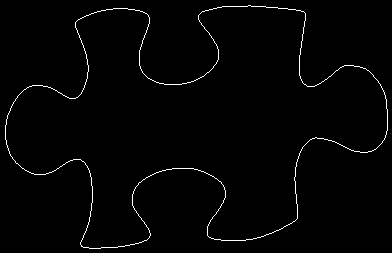

The table this chart was drawn from, first rows:
5, 125
5, 126
5, 127
5, 128
5, 129
5, 130
5, 131
5, 132
5, 133
5, 134
5, 135
5, 136
5, 137
5, 138
5, 139
6, 140
6, 141
6, 142
6, 143
6, 144
7, 145
7, 146
7, 147
8, 148
8, 149
8, 150
9, 151
9, 152
9, 153
10, 154
10, 155
11, 156
12, 157
12, 158
13, 159
14, 160
15, 161
15, 162
16, 163
17, 163
18, 164
19, 165
20, 166
21, 167
22, 168
23, 168
24, 169
25, 170
26, 170
27, 171
28, 171
29, 172
30, 172
31, 173
32, 173
33, 173
34, 174
35, 174
36, 174
37, 174
38, 174
... 1,359 more rows
